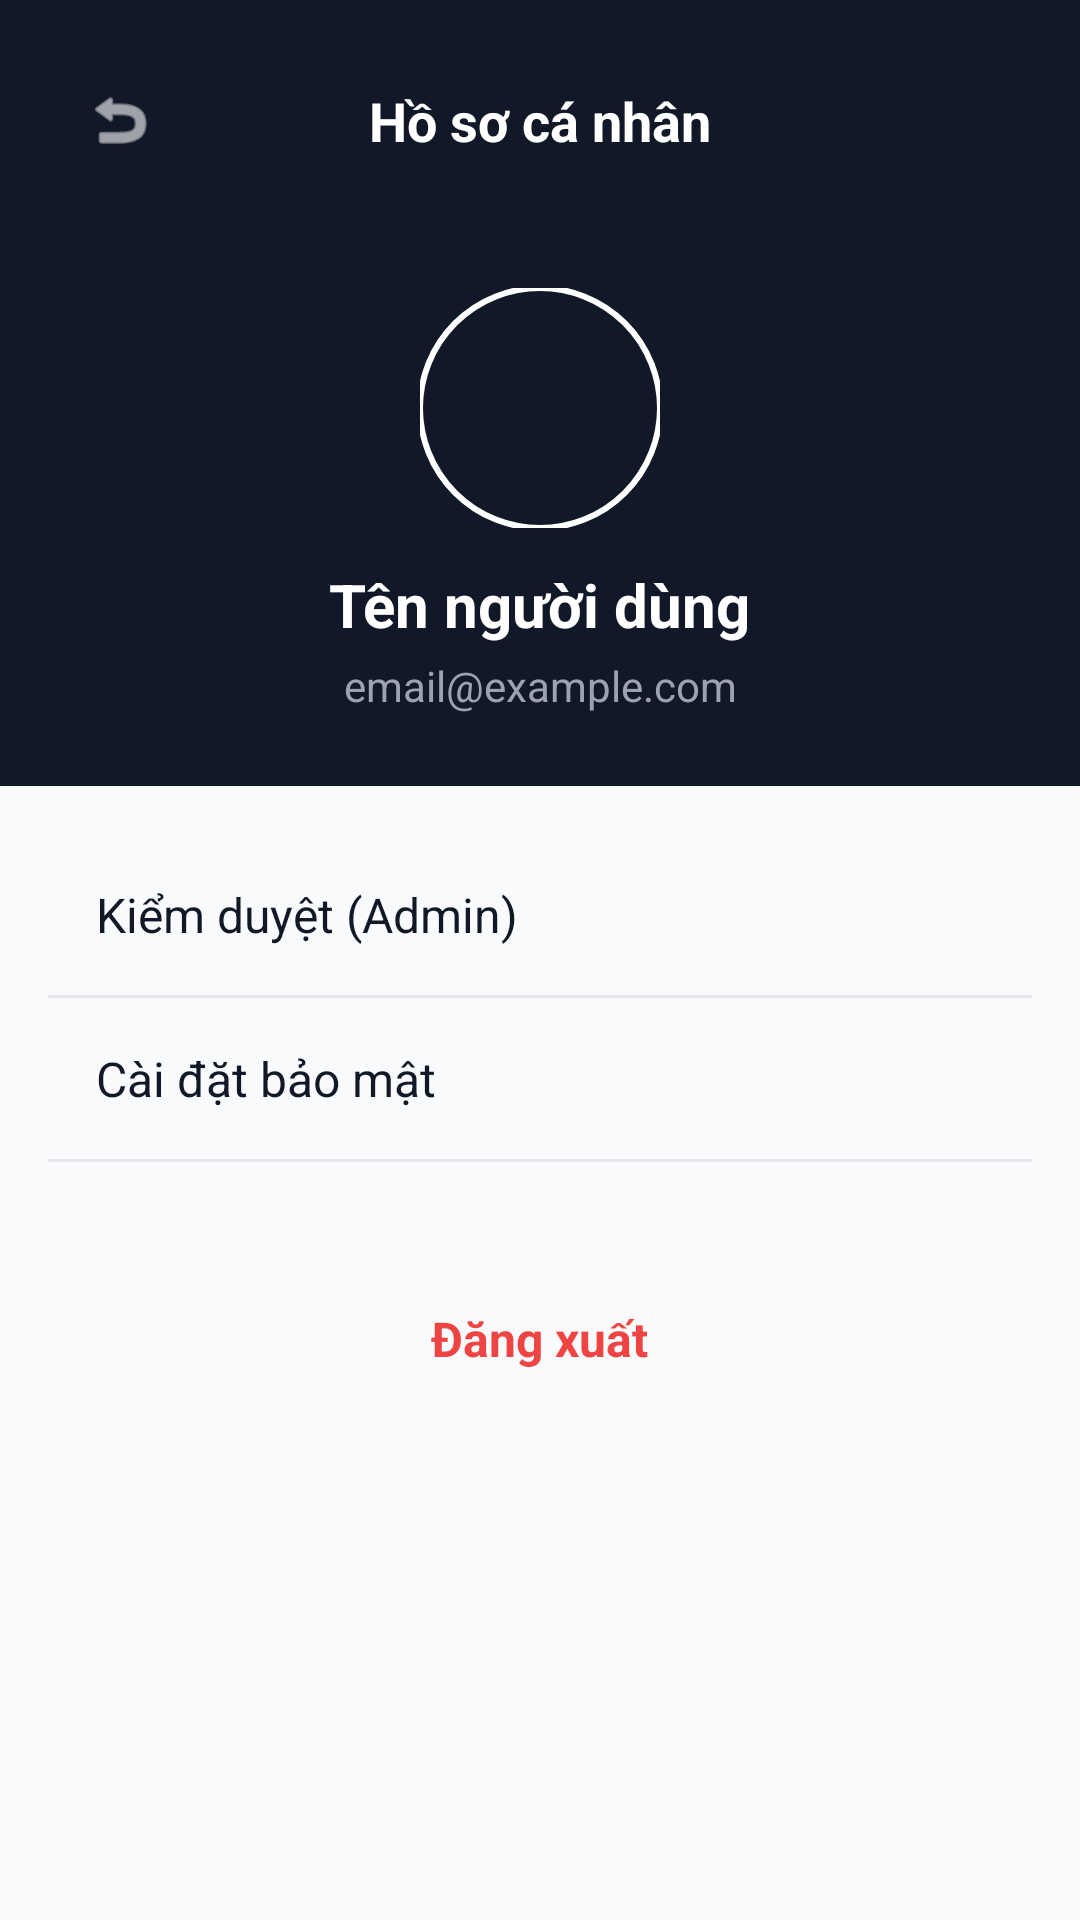

This screen was rendered from an Android layout file. Write that file and the resources it references.
<!-- AndroidManifest.xml: application theme Theme.StudentForum -->
<!-- res/layout/activity_menu.xml -->
<?xml version="1.0" encoding="utf-8"?>
<LinearLayout xmlns:android="http://schemas.android.com/apk/res/android"
    xmlns:app="http://schemas.android.com/apk/res-auto"
    android:layout_width="match_parent"
    android:layout_height="match_parent"
    android:orientation="vertical"
    android:background="@android:color/black"
    android:fitsSystemWindows="true">

    <androidx.constraintlayout.widget.ConstraintLayout
        android:layout_width="match_parent"
        android:layout_height="wrap_content"
        android:background="#111827"
        android:paddingBottom="24dp">

        <ImageView
            android:id="@+id/ivBack"
            android:layout_width="48dp"
            android:layout_height="48dp"
            android:layout_margin="16dp"
            android:padding="12dp"
            android:src="@android:drawable/ic_menu_revert"
            android:contentDescription="Quay lại"
            app:tint="@android:color/white"
            app:layout_constraintTop_toTopOf="parent"
            app:layout_constraintStart_toStartOf="parent" />

        <TextView
            android:layout_width="wrap_content"
            android:layout_height="wrap_content"
            android:text="Hồ sơ cá nhân"
            android:textColor="@android:color/white"
            android:textSize="18sp"
            android:textStyle="bold"
            app:layout_constraintTop_toTopOf="@id/ivBack"
            app:layout_constraintBottom_toBottomOf="@id/ivBack"
            app:layout_constraintStart_toStartOf="parent"
            app:layout_constraintEnd_toEndOf="parent" />

        <com.google.android.material.imageview.ShapeableImageView
            android:id="@+id/ivAvatar"
            android:layout_width="80dp"
            android:layout_height="80dp"
            android:layout_marginTop="32dp"
            android:scaleType="centerCrop"
            android:src="@drawable/ic_profile"
            app:shapeAppearanceOverlay="@style/ShapeAppearance.Material3.Corner.Full"
            app:strokeWidth="2dp"
            app:strokeColor="@android:color/white"
            app:layout_constraintTop_toBottomOf="@id/ivBack"
            app:layout_constraintStart_toStartOf="parent"
            app:layout_constraintEnd_toEndOf="parent" />

        <TextView
            android:id="@+id/tvName"
            android:layout_width="wrap_content"
            android:layout_height="wrap_content"
            android:layout_marginTop="12dp"
            android:text="Tên người dùng"
            android:textColor="@android:color/white"
            android:textSize="20sp"
            android:textStyle="bold"
            app:layout_constraintTop_toBottomOf="@id/ivAvatar"
            app:layout_constraintStart_toStartOf="parent"
            app:layout_constraintEnd_toEndOf="parent" />

        <TextView
            android:id="@+id/tvEmail"
            android:layout_width="wrap_content"
            android:layout_height="wrap_content"
            android:layout_marginTop="4dp"
            android:text="email@example.com"
            android:textColor="#9CA3AF"
            android:textSize="14sp"
            app:layout_constraintTop_toBottomOf="@id/tvName"
            app:layout_constraintStart_toStartOf="parent"
            app:layout_constraintEnd_toEndOf="parent" />
    </androidx.constraintlayout.widget.ConstraintLayout>

    <ScrollView
        android:layout_width="match_parent"
        android:layout_height="0dp"
        android:layout_weight="1"
        android:background="#F9FAFB">
        <LinearLayout
            android:layout_width="match_parent"
            android:layout_height="wrap_content"
            android:orientation="vertical"
            android:padding="16dp">
            
            
            <LinearLayout
                android:id="@+id/llAdminApprove"
                android:layout_width="match_parent"
                android:layout_height="wrap_content"
                android:orientation="horizontal"
                android:padding="16dp"
                android:background="?attr/selectableItemBackground"
                android:gravity="center_vertical">
                <TextView
                    android:layout_width="match_parent"
                    android:layout_height="wrap_content"
                    android:text="Kiểm duyệt (Admin)"
                    android:textColor="#111827"
                    android:textSize="16sp" />
            </LinearLayout>
            
            <View
                android:id="@+id/vAdminDivider"
                android:layout_width="match_parent"
                android:layout_height="1dp"
                android:background="#E5E7EB" />
                
            <LinearLayout
                android:id="@+id/llSystemConfig"
                android:layout_width="match_parent"
                android:layout_height="wrap_content"
                android:orientation="horizontal"
                android:padding="16dp"
                android:background="?attr/selectableItemBackground"
                android:visibility="gone"
                android:gravity="center_vertical">
                <TextView
                    android:layout_width="match_parent"
                    android:layout_height="wrap_content"
                    android:text="Cấu hình hệ thống (Admin)"
                    android:textColor="#111827"
                    android:textSize="16sp" />
            </LinearLayout>
            
            <View
                android:id="@+id/vSystemConfigDivider"
                android:layout_width="match_parent"
                android:layout_height="1dp"
                android:visibility="gone"
                android:background="#E5E7EB" />
                
            <LinearLayout
                android:id="@+id/llSecurity"
                android:layout_width="match_parent"
                android:layout_height="wrap_content"
                android:orientation="horizontal"
                android:padding="16dp"
                android:background="?attr/selectableItemBackground"
                android:gravity="center_vertical">
                <TextView
                    android:layout_width="match_parent"
                    android:layout_height="wrap_content"
                    android:text="Cài đặt bảo mật"
                    android:textColor="#111827"
                    android:textSize="16sp" />
            </LinearLayout>
                
            <View
                android:layout_width="match_parent"
                android:layout_height="1dp"
                android:background="#E5E7EB" />

            <LinearLayout
                android:id="@+id/llLogout"
                android:layout_width="match_parent"
                android:layout_height="wrap_content"
                android:layout_marginTop="32dp"
                android:orientation="horizontal"
                android:gravity="center"
                android:padding="16dp"
                android:background="@drawable/bg_button_secondary"
                android:clickable="true"
                android:focusable="true">
                <TextView
                    android:layout_width="wrap_content"
                    android:layout_height="wrap_content"
                    android:text="Đăng xuất"
                    android:textColor="#EF4444"
                    android:textSize="16sp"
                    android:textStyle="bold" />
            </LinearLayout>
        </LinearLayout>
    </ScrollView>
</LinearLayout>
<!-- resources referenced by this layout -->
<resources>
  <color name="primary">#030612</color>
  <color name="onPrimary">#ffffff</color>
  <color name="primaryContainer">#1a1f2c</color>
  <color name="onPrimaryContainer">#828697</color>
  <color name="secondary">#43617c</color>
  <color name="onSecondary">#ffffff</color>
  <color name="secondaryContainer">#c1e0ff</color>
  <color name="onSecondaryContainer">#46647e</color>
  <color name="background">#f8f9ff</color>
  <color name="onBackground">#0b1c30</color>
  <color name="surface">#ffffff</color>
  <color name="onSurface">#0b1c30</color>
  <color name="error">#ba1a1a</color>
  <style name="TextAppearance.App.HeadlineLarge" parent="TextAppearance.Material3.HeadlineLarge">
          <item name="fontFamily">@font/hanken_grotesk</item>
          <item name="android:textSize">@dimen/text_headline_lg</item>
          <item name="android:textStyle">bold</item>
      </style>
  <style name="TextAppearance.App.HeadlineMedium" parent="TextAppearance.Material3.HeadlineMedium">
          <item name="fontFamily">@font/hanken_grotesk</item>
          <item name="android:textSize">@dimen/text_headline_md</item>
          <item name="android:textStyle">bold</item>
      </style>
  <style name="TextAppearance.App.BodyLarge" parent="TextAppearance.Material3.BodyLarge">
          <item name="fontFamily">@font/hanken_grotesk</item>
          <item name="android:textSize">@dimen/text_body_lg</item>
      </style>
  <style name="TextAppearance.App.BodyMedium" parent="TextAppearance.Material3.BodyMedium">
          <item name="fontFamily">@font/hanken_grotesk</item>
          <item name="android:textSize">@dimen/text_body_md</item>
      </style>
  <style name="TextAppearance.App.LabelSmall" parent="TextAppearance.Material3.LabelSmall">
          <item name="fontFamily">@font/hanken_grotesk</item>
          <item name="android:textSize">@dimen/text_label_sm</item>
          <item name="android:textStyle">bold</item>
          <item name="android:letterSpacing">0.05</item>
      </style>
  <style name="Widget.App.Button.Primary" parent="Widget.Material3.Button">
          <item name="backgroundTint">@color/primaryContainer</item>
          <item name="android:textColor">@color/onPrimary</item>
          <item name="fontFamily">@font/hanken_grotesk</item>
          <item name="android:textStyle">bold</item>
          <item name="android:textAllCaps">true</item>
          <item name="android:minHeight">@dimen/touch_target</item>
          <item name="cornerRadius">@dimen/rounded_sm</item>
      </style>
  <style name="Widget.App.TextInputLayout" parent="Widget.Material3.TextInputLayout.OutlinedBox">
          <item name="boxCornerRadiusTopStart">@dimen/rounded_sm</item>
          <item name="boxCornerRadiusTopEnd">@dimen/rounded_sm</item>
          <item name="boxCornerRadiusBottomStart">@dimen/rounded_sm</item>
          <item name="boxCornerRadiusBottomEnd">@dimen/rounded_sm</item>
          <item name="boxStrokeColor">@color/outlineVariant</item>
          <item name="hintTextColor">@color/onSurfaceVariant</item>
      </style>
  <style name="Widget.App.CardView" parent="Widget.Material3.CardView.Elevated">
          <item name="cardBackgroundColor">@color/surface</item>
          <item name="cardCornerRadius">@dimen/rounded_lg</item>
          <item name="cardElevation">2dp</item>
          <item name="strokeWidth">1dp</item>
          <item name="strokeColor">@color/outlineVariant</item>
      </style>
  <dimen name="text_headline_lg">30sp</dimen>
  <dimen name="text_headline_md">22sp</dimen>
  <dimen name="text_body_lg">16sp</dimen>
  <dimen name="text_body_md">14sp</dimen>
  <dimen name="text_label_sm">12sp</dimen>
  <dimen name="touch_target">48dp</dimen>
  <dimen name="rounded_sm">8dp</dimen>
  <color name="outlineVariant">#c6c6cc</color>
  <color name="onSurfaceVariant">#45464c</color>
  <dimen name="rounded_lg">16dp</dimen>
</resources>
